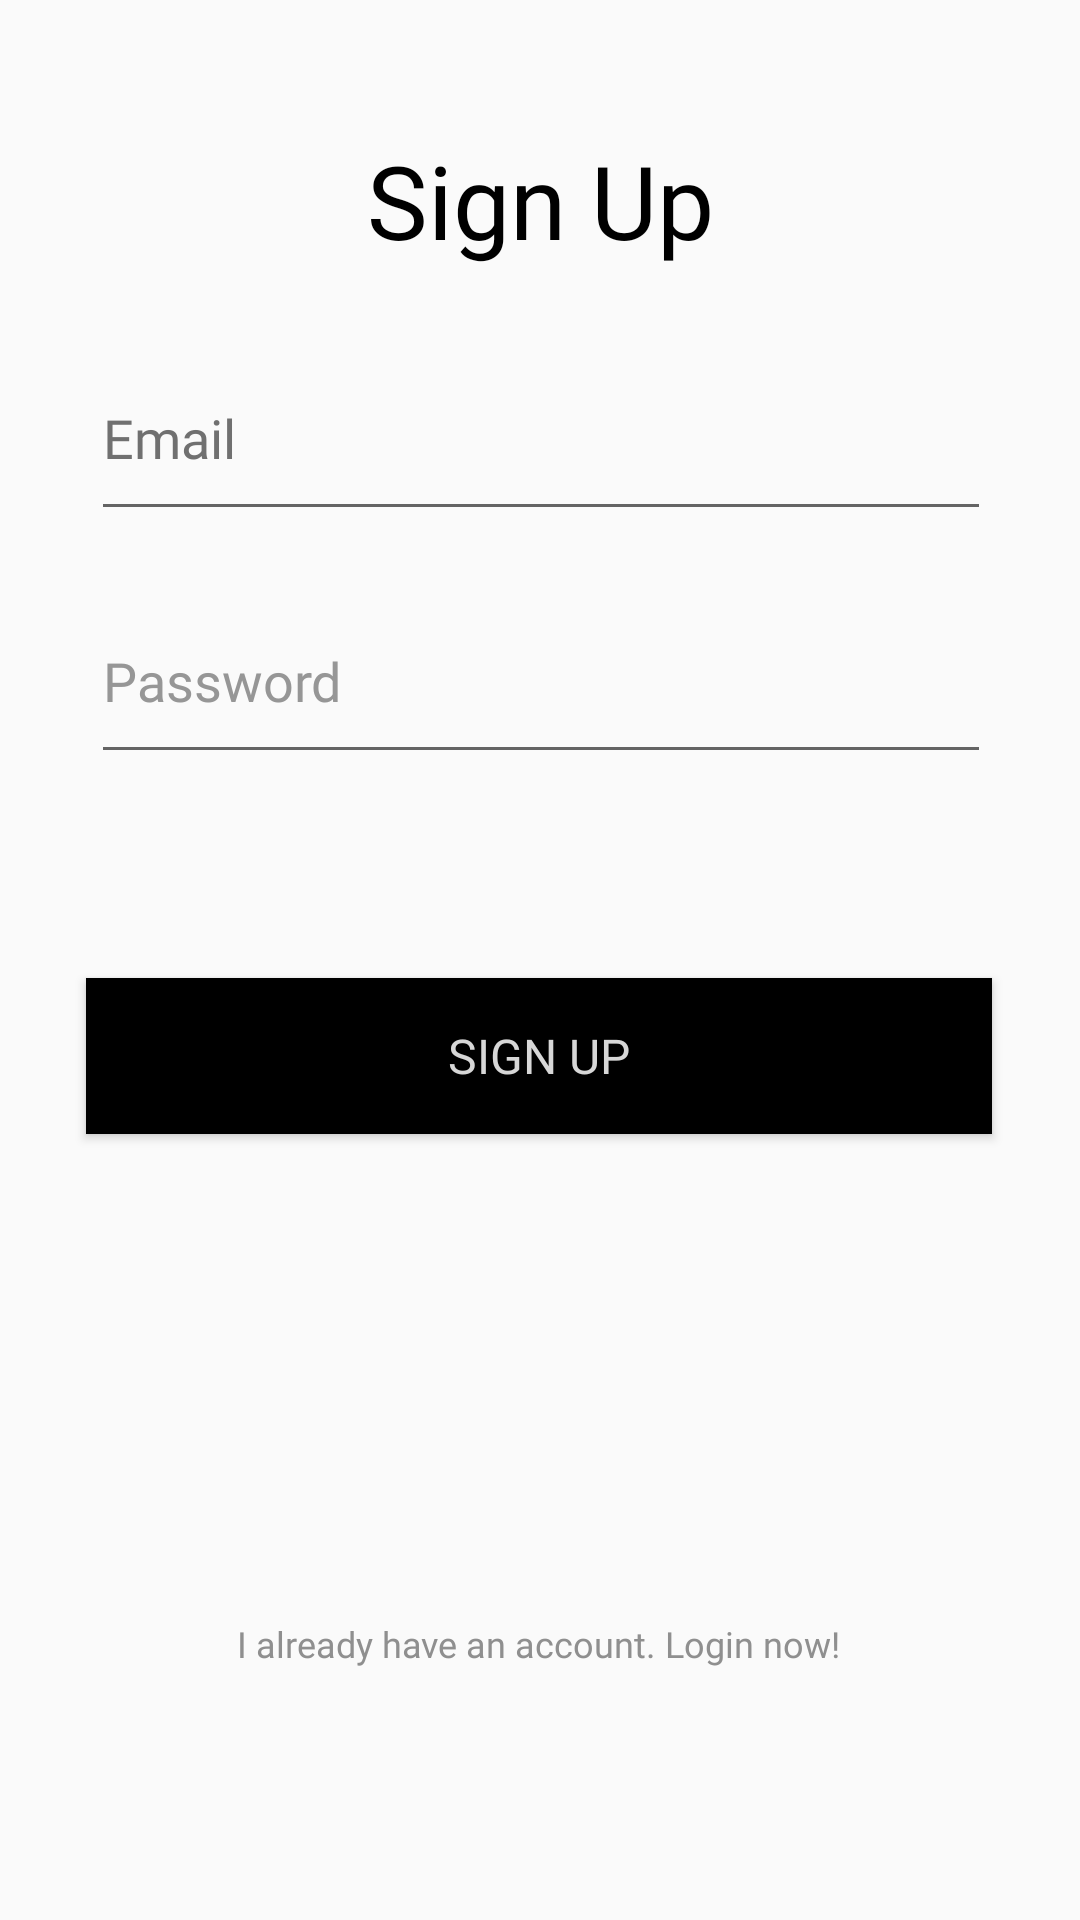

Android layout source for this screen:
<!-- AndroidManifest.xml: application theme Theme.COOKIK_App -->
<!-- res/layout/activity_register.xml -->
<?xml version="1.0" encoding="utf-8"?>
<androidx.constraintlayout.widget.ConstraintLayout xmlns:android="http://schemas.android.com/apk/res/android"
    xmlns:app="http://schemas.android.com/apk/res-auto"
    xmlns:tools="http://schemas.android.com/tools"
    android:layout_width="match_parent"

    android:layout_height="match_parent">

    <EditText
        android:id="@+id/gmail"
        android:layout_width="300dp"
        android:layout_height="65dp"
        android:layout_marginTop="112dp"
        android:ems="10"
        android:fontFamily="@font/be_vietnam"
        android:inputType="textEmailAddress"
        android:hint="Email"
        android:textColor="#969696"
        android:textColorHint="#707070"
        app:layout_constraintEnd_toEndOf="parent"
        app:layout_constraintHorizontal_bias="0.504"
        app:layout_constraintStart_toStartOf="parent"
        app:layout_constraintTop_toTopOf="parent" />

    <EditText
        android:id="@+id/password"
        android:layout_width="300dp"
        android:layout_height="65dp"
        android:layout_marginTop="16dp"
        android:ems="10"
        android:fontFamily="@font/be_vietnam"
        android:hint="Password"
        android:inputType="textPassword"
        android:textColor="#4E4E4E"
        android:textColorHint="#969696"
        app:layout_constraintEnd_toEndOf="parent"
        app:layout_constraintHorizontal_bias="0.504"
        app:layout_constraintStart_toStartOf="parent"
        app:layout_constraintTop_toBottomOf="@+id/gmail" />

    <Button
        android:id="@+id/bt_signup"
        android:layout_width="302dp"
        android:layout_height="52dp"
        android:layout_marginTop="68dp"
        android:background="@color/black"
        android:fontFamily="@font/be_vietnam_semibold"
        android:text="Sign Up"
        android:textColor="#D7D7D7"
        android:textSize="16sp"
        app:layout_constraintEnd_toEndOf="parent"
        app:layout_constraintHorizontal_bias="0.495"
        app:layout_constraintStart_toStartOf="parent"
        app:layout_constraintTop_toBottomOf="@+id/password"
        tools:ignore="@drawable/icons8_facebook,MissingConstraints" />

    <TextView
        android:id="@+id/textView"
        android:layout_width="wrap_content"
        android:layout_height="wrap_content"
        android:fontFamily="@font/be_vietnam_semibold"
        android:text="Sign Up"
        android:textColor="#000000"
        android:textSize="34sp"
        app:layout_constraintBottom_toTopOf="@+id/gmail"
        app:layout_constraintEnd_toEndOf="parent"
        app:layout_constraintStart_toStartOf="parent"
        app:layout_constraintTop_toTopOf="parent"
        app:layout_constraintVertical_bias="0.658"
        tools:ignore="MissingConstraints" />






















































    <TextView
        android:id="@+id/login_now"
        android:layout_width="wrap_content"
        android:layout_height="wrap_content"
        android:layout_marginBottom="84dp"
        android:background="#00FFFFFF"
        android:fontFamily="@font/be_vietnam_semibold"
        android:text="I already have an account. Login now!"
        android:textColor="#8F8F8F"
        android:textSize="12sp"
        app:layout_constraintBottom_toBottomOf="parent"
        app:layout_constraintEnd_toEndOf="parent"
        app:layout_constraintHorizontal_bias="0.497"
        app:layout_constraintStart_toStartOf="parent"
        app:layout_constraintTop_toBottomOf="@+id/imageButton10"
        app:layout_constraintVertical_bias="1.0" />

</androidx.constraintlayout.widget.ConstraintLayout>
<!-- resources referenced by this layout -->
<resources>
  <color name="black">#FF000000</color>
  <!-- drawable icons8_behance: vector/xml drawable (drawable, 2439 chars, omitted) -->
  <!-- drawable icons8_facebook (drawable) -->
  <vector xmlns:android="http://schemas.android.com/apk/res/android"
      android:width="40dp"
      android:height="40dp"
      android:viewportWidth="24"
      android:viewportHeight="24">
    <path
        android:fillColor="#FF000000"
        android:pathData="M12,2C6.477,2 2,6.477 2,12c0,5.013 3.693,9.153 8.505,9.876V14.65H8.031v-2.629h2.474v-1.749c0,-2.896 1.411,-4.167 3.818,-4.167c1.153,0 1.762,0.085 2.051,0.124v2.294h-1.642c-1.022,0 -1.379,0.969 -1.379,2.061v1.437h2.995l-0.406,2.629h-2.588v7.247C18.235,21.236 22,17.062 22,12C22,6.477 17.523,2 12,2z"/>
  </vector>
  <!-- drawable icons8_twitter_circled (drawable) -->
  <vector xmlns:android="http://schemas.android.com/apk/res/android"
      android:width="40dp"
      android:height="40dp"
      android:viewportWidth="26"
      android:viewportHeight="26">
    <path
        android:fillColor="#FF000000"
        android:pathData="M25.855,5.574C24.914,5.992 23.902,6.273 22.84,6.402C23.922,5.75 24.758,4.723 25.148,3.496C24.133,4.098 23.008,4.535 21.813,4.77C20.855,3.75 19.492,3.113 17.98,3.113C15.082,3.113 12.73,5.465 12.73,8.363C12.73,8.773 12.777,9.176 12.867,9.559C8.504,9.34 4.637,7.246 2.047,4.07C1.594,4.848 1.336,5.75 1.336,6.715C1.336,8.535 2.262,10.141 3.672,11.082C2.809,11.055 2,10.82 1.293,10.426C1.293,10.449 1.293,10.469 1.293,10.492C1.293,13.035 3.102,15.156 5.504,15.641C5.063,15.762 4.602,15.824 4.121,15.824C3.781,15.824 3.453,15.793 3.133,15.73C3.801,17.813 5.738,19.336 8.035,19.375C6.242,20.785 3.977,21.621 1.516,21.621C1.09,21.621 0.676,21.598 0.266,21.551C2.586,23.039 5.348,23.906 8.313,23.906C17.969,23.906 23.25,15.906 23.25,8.973C23.25,8.742 23.246,8.516 23.234,8.289C24.262,7.555 25.152,6.629 25.855,5.574"/>
  </vector>
  <style name="Theme.COOKIK_App" parent="Theme.AppCompat.Light.NoActionBar">
          
          <item name="colorPrimary">@color/purple_500</item>
          <item name="colorPrimaryVariant">@color/purple_700</item>
          <item name="colorOnPrimary">@color/white</item>
          
          <item name="colorSecondary">@color/teal_200</item>
          <item name="colorSecondaryVariant">@color/teal_700</item>
          <item name="colorOnSecondary">@color/black</item>
          
          <item name="android:statusBarColor">?attr/colorPrimaryVariant</item>
          
      </style>
  <color name="purple_500">#FF6200EE</color>
  <color name="purple_700">#FF3700B3</color>
  <color name="white">#FFFFFFFF</color>
  <color name="teal_200">#FF03DAC5</color>
  <color name="teal_700">#FF018786</color>
</resources>
